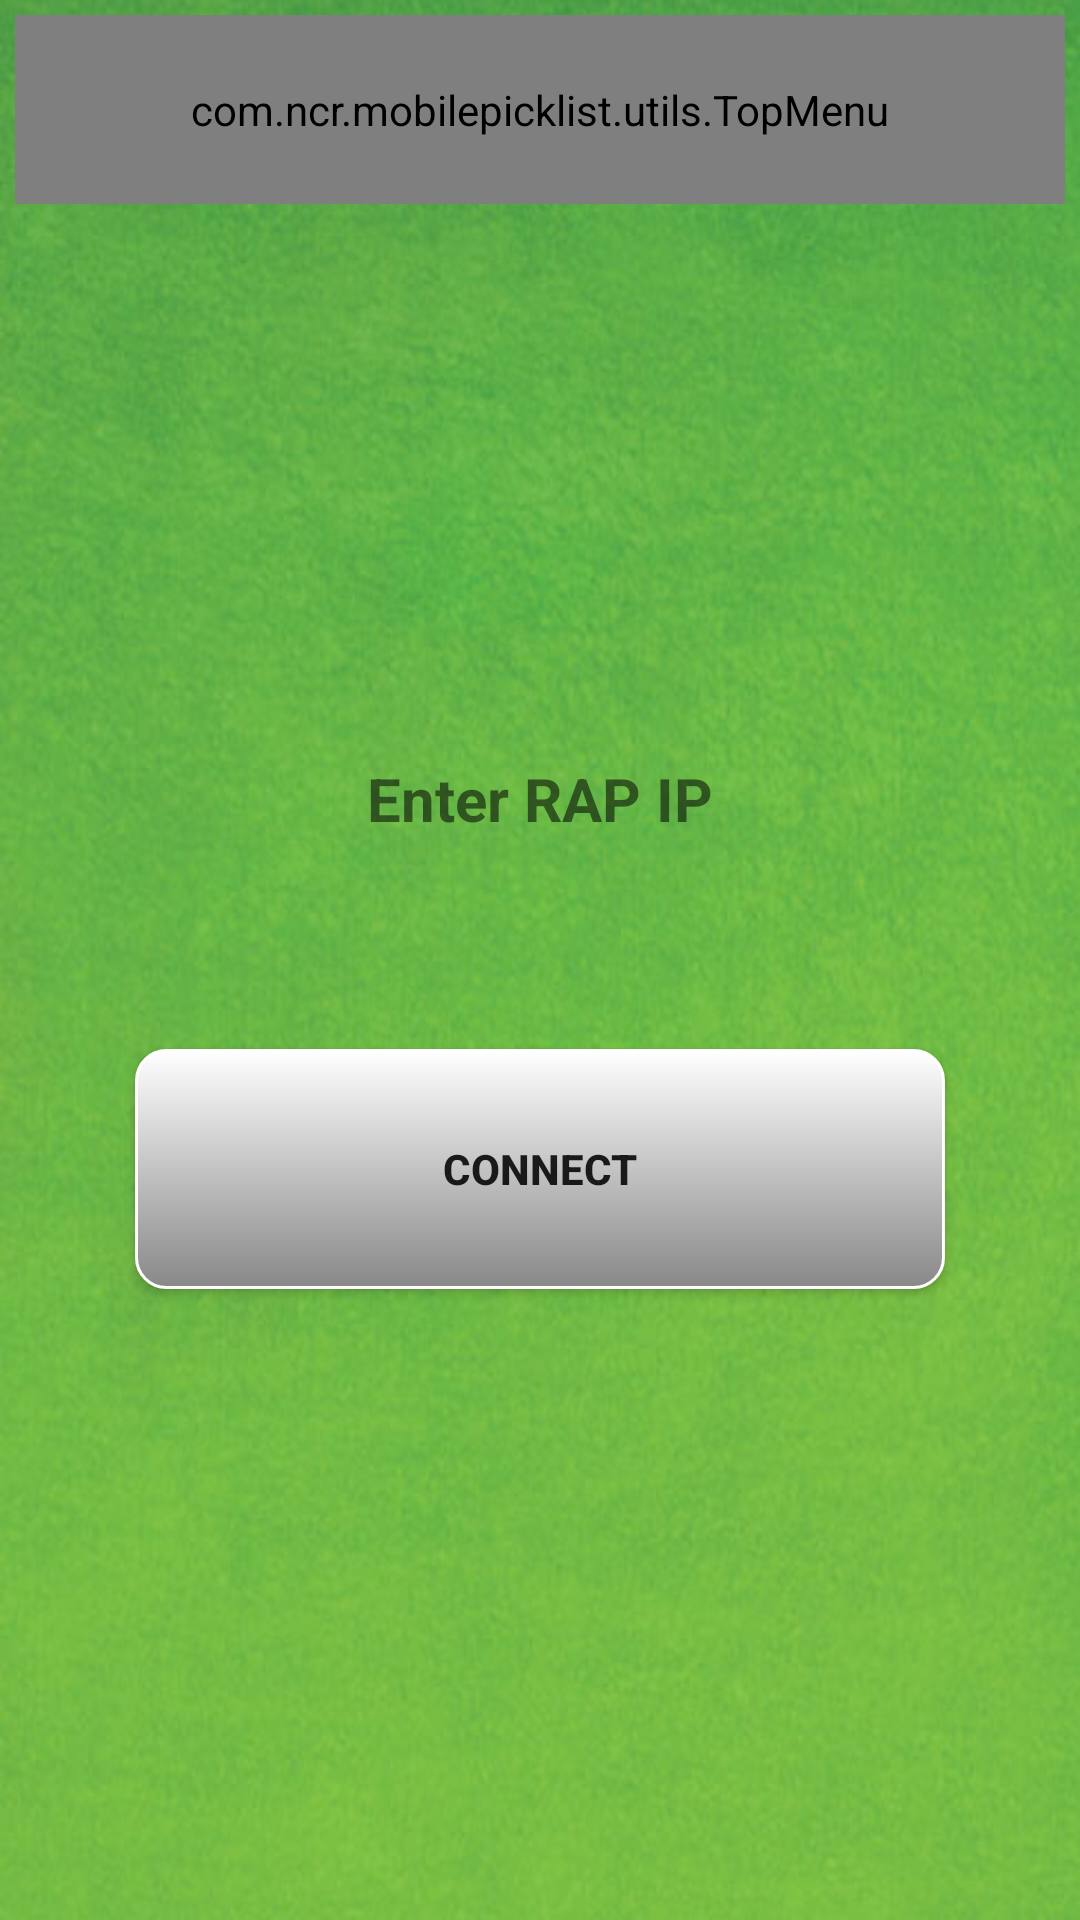

Produce the Android XML layout that renders to this screen, including the resource entries it uses.
<!-- AndroidManifest.xml: application theme AppTheme -->
<!-- res/layout/activity_act_main.xml -->
<LinearLayout xmlns:android="http://schemas.android.com/apk/res/android"
    xmlns:tools="http://schemas.android.com/tools"
    android:id="@+id/mainView"
    android:orientation="vertical"
    android:layout_width="fill_parent"
    android:layout_height="fill_parent"
    android:background="@drawable/background"
    tools:context="com.ts.mobilepicklist.activities.ActMain">

    <LinearLayout
        android:layout_width="fill_parent"
        android:layout_height="fill_parent"
        android:padding="5dp"
        android:orientation="vertical">
        <LinearLayout
            android:layout_width="fill_parent"
            android:layout_height="0dp"
            android:layout_weight="0.1">
            <com.ncr.mobilepicklist.utils.TopMenu
                android:layout_width="fill_parent"
                android:layout_height="fill_parent"/>
            
            
            
            
            
            
            
        </LinearLayout>
        <LinearLayout
            android:id="@+id/pLTakePic"
            android:orientation="vertical"
            android:layout_gravity="center"
            android:layout_width="fill_parent"
            android:layout_height="0dp"
            android:layout_weight="0.9"
            android:padding="20dp"
            android:visibility="visible">
            <LinearLayout
                android:id="@+id/llInsertRapIP"
                android:orientation="vertical"
                android:layout_width="fill_parent"
                android:layout_height="fill_parent"
                android:gravity="center"
                android:visibility="visible">
                <TextView
                    android:layout_width="wrap_content"
                    android:layout_height="wrap_content"
                    android:text="@string/rapIpLbl"
                    android:textStyle="bold"
                    android:textSize="20dp"
                    android:layout_marginBottom="5dp"
                    />
                <EditText
                    android:id="@+id/txtRAPIP"
                    android:layout_width="fill_parent"
                    android:layout_height="40dp"
                    android:layout_marginBottom="5dp"
                    android:singleLine="true"
                    android:background="@drawable/layout_border"/>
                <Button
                    android:layout_width="fill_parent"
                    android:layout_height="80dp"
                    android:layout_margin="20dp"
                    android:layout_marginBottom="80dp"
                    android:text="@string/connectBtn"
                    android:textStyle="bold"
                    android:onClick="connectToRAP"
                    android:background="@drawable/radiusbutton"/>

            </LinearLayout>
            <LinearLayout
                android:id="@+id/llConnectToRapLoad"
                android:orientation="vertical"
                android:layout_width="fill_parent"
                android:layout_height="fill_parent"
                android:gravity="center"
                android:visibility="gone">
                <TextView
                    android:id="@+id/txtGetRapDataStatus"
                    android:layout_width="wrap_content"
                    android:layout_height="wrap_content"
                    android:text="@string/lookingRapLbl"
                    android:textStyle="bold"
                    android:textSize="20dp"
                    android:layout_marginBottom="5dp"
                    />
                <ProgressBar
                    android:id="@+id/progBarConnectToRap"
                    android:layout_width="wrap_content"
                    android:layout_height="wrap_content"
                    android:gravity="center|center_vertical"
                    android:minHeight="90dp"
                    android:minWidth="90dp"
                    android:maxHeight="90dp"
                    android:maxWidth="90dp"
                    />

            </LinearLayout>
            <LinearLayout
                android:id="@+id/llConnectToRapResult"
                android:orientation="vertical"
                android:layout_width="fill_parent"
                android:layout_height="fill_parent"
                android:gravity="center"
                android:visibility="gone">
                <TextView
                    android:layout_width="wrap_content"
                    android:layout_height="wrap_content"
                    android:text="@string/connectRapResult"
                    android:textStyle="bold"
                    android:textSize="20dp"
                    android:layout_marginBottom="5dp"
                    />

            </LinearLayout>
            <LinearLayout
                android:id="@+id/llConnectToRapError"
                android:orientation="vertical"
                android:layout_width="fill_parent"
                android:layout_height="fill_parent"
                android:gravity="center"
                android:visibility="gone">
                <TextView
                    android:layout_width="wrap_content"
                    android:layout_height="wrap_content"
                    android:text="@string/connectRapResultErrLbl"
                    android:textStyle="bold"
                    android:textSize="20dp"
                    android:layout_marginBottom="5dp"
                    />
                <TextView
                    android:id="@+id/connectRapErrorMessage"
                    android:layout_width="wrap_content"
                    android:layout_height="wrap_content"
                    android:text="@string/messageLbl"
                    android:textSize="15dp"
                    android:layout_marginBottom="5dp"
                    />
                <Button
                    android:layout_width="fill_parent"
                    android:layout_height="wrap_content"
                    android:text="@string/connectRapTryAgainBtn"
                    android:padding="5dp"
                    android:layout_margin="15dp"
                    android:onClick="reconnect"
                    android:background="@drawable/radiusbutton"/>
                <Button
                    android:layout_width="fill_parent"
                    android:layout_height="wrap_content"
                    android:text="@string/connectRapChangeIpBtn"
                    android:padding="5dp"
                    android:layout_margin="15dp"
                    android:onClick="changeIP"
                    android:background="@drawable/radiusbutton"/>
            </LinearLayout>
        </LinearLayout>

    </LinearLayout>
</LinearLayout>
<!-- resources referenced by this layout -->
<resources>
  <!-- drawable background: png bitmap (drawable, 433255 bytes) -->
  <!-- drawable radiusbutton (drawable) -->
  <?xml version="1.0" encoding="utf-8"?>
  <selector xmlns:android="http://schemas.android.com/apk/res/android" >
      <item android:state_pressed="true" >
          <shape android:shape="rectangle"  >
              <corners android:radius="10dp" />
              <stroke android:width="1dp" android:color="#FFFFFF" />
              <gradient android:angle="-90" android:startColor="#FFFFFF" android:endColor="#888888"  />
          </shape>
      </item>
      <item android:state_focused="true">
          <shape android:shape="rectangle"  >
              <corners android:radius="10dp" />
              <stroke android:width="1dp" android:color="#FFFFFF" />
              <solid android:color="#58857e"/>
          </shape>
      </item>
      <item >
          <shape android:shape="rectangle"  >
              <corners android:radius="10dp" />
              <stroke android:width="1dp" android:color="#FFFFFF" />
              <gradient android:angle="-90" android:startColor="#FFFFFF" android:endColor="#888888" />
          </shape>
      </item>
  </selector>
  <string name="connectBtn">Connect</string>
  <string name="connectRapChangeIpBtn">Change IP</string>
  <string name="connectRapResult">Result</string>
  <string name="connectRapResultErrLbl">RAP was not found:</string>
  <string name="connectRapTryAgainBtn">Try Again</string>
  <string name="lookingRapLbl">Looking for RAP in network</string>
  <string name="messageLbl">Message:</string>
  <string name="rapIpLbl">Enter RAP IP</string>
  <style name="AppTheme" parent="Theme.AppCompat.Light.DarkActionBar">
          
          <item name="android:windowNoTitle">true</item>
      </style>
</resources>
